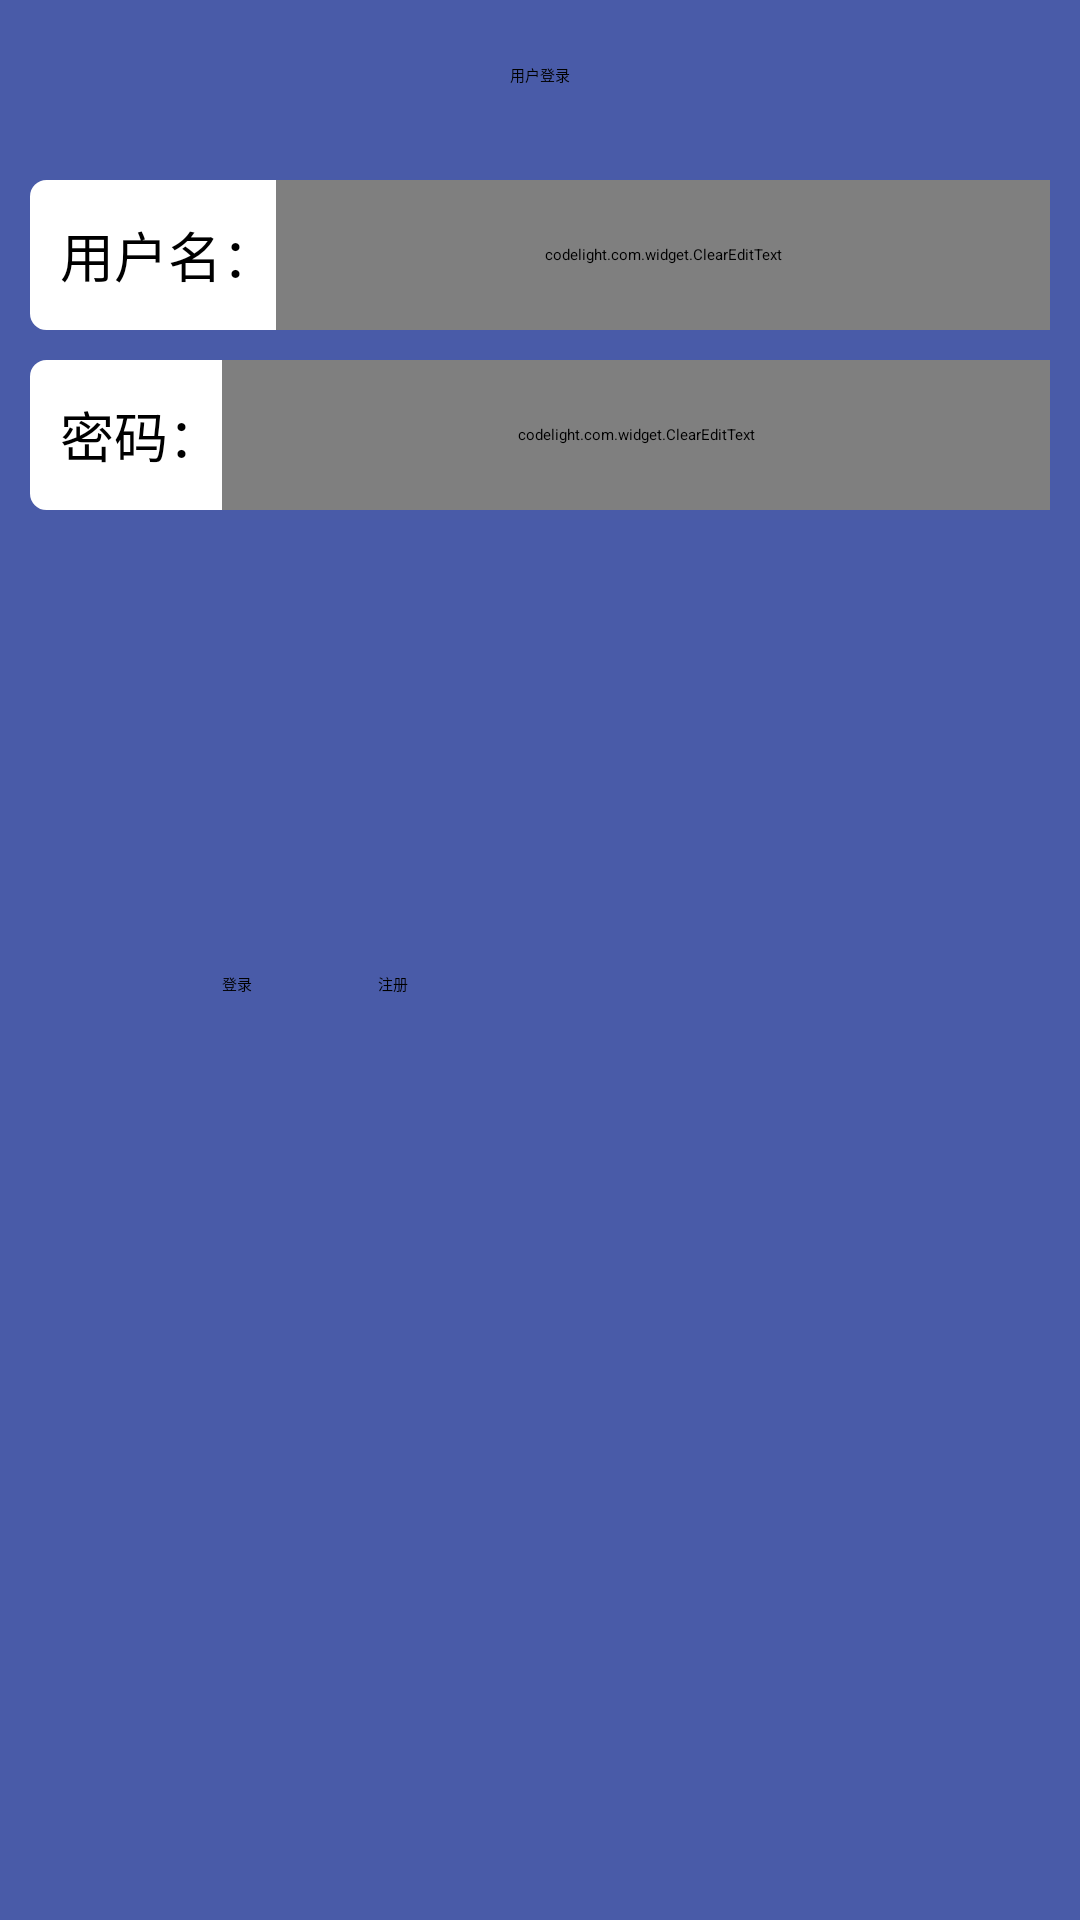

Write the Android layout XML for this screen, with the resource values it uses.
<!-- AndroidManifest.xml: activity theme AppTheme.NoActionBar -->
<!-- res/layout/activity_login.xml -->
<?xml version="1.0" encoding="utf-8"?>
<LinearLayout xmlns:android="http://schemas.android.com/apk/res/android"
    android:orientation="vertical" android:layout_width="match_parent"
    android:layout_height="match_parent"
    android:weightSum="1"
    android:background="@color/primary_color">

    <RelativeLayout
        android:layout_width="fill_parent"
        android:layout_height="50dip"
        android:orientation="vertical" >

        <TextView
            android:layout_width="wrap_content"
            android:layout_height="wrap_content"
            android:layout_centerInParent="true"
            android:text="用户登录"
            />
    </RelativeLayout>

    <LinearLayout
        android:id="@id/login_username_ll"
        android:layout_width="fill_parent"
        android:layout_height="50.0dip"
        android:layout_margin="10.0dip"
        android:addStatesFromChildren="true"
        android:background="@drawable/bg_edittext_selector"
        android:orientation="horizontal">
        <TextView
            android:layout_width="wrap_content"
            android:layout_height="wrap_content"
            android:layout_gravity="center_vertical"
            android:layout_marginLeft="10.0dip"
            android:text="@string/username"
            android:textSize="18.0sp" />

        <codelight.com.widget.ClearEditText
            android:id="@id/login_account_et"
            android:gravity="center_vertical"
            android:background="@null"
            android:layout_width="0.0dip"
            android:layout_height="fill_parent"
            android:layout_weight="1.0"
            android:inputType="text"
            android:hint="@string/please_input_username" />

    </LinearLayout>

    <LinearLayout
        android:layout_width="fill_parent"
        android:layout_height="50.0dip"
        android:layout_marginLeft="10dip"
        android:layout_marginRight="10dip"
        android:addStatesFromChildren="true"
        android:background="@drawable/bg_edittext_selector"
        android:orientation="horizontal" >

        <TextView
            android:layout_width="wrap_content"
            android:layout_height="wrap_content"
            android:layout_gravity="center_vertical"
            android:layout_marginLeft="10.0dip"
            android:text="@string/password"
            android:textSize="18.0sp" />

       <codelight.com.widget.ClearEditText
           android:id="@+id/login_password_cet"
           android:gravity="center_vertical"
           android:background="@null"
           android:layout_width="0.0dip"
           android:layout_height="fill_parent"
           android:layout_weight="1.0"
           android:inputType="textPassword"
           android:hint="@string/please_input_password" />
    </LinearLayout>

    <RelativeLayout
        android:layout_width="match_parent"
        android:layout_height="match_parent"
        android:layout_gravity="center_horizontal">

        <Button
            android:layout_width="wrap_content"
            android:layout_height="wrap_content"
            android:text="登录"
            android:id="@+id/login"
            android:layout_marginLeft="74dp"
            android:layout_marginStart="74dp"
            android:layout_marginTop="154dp"
            android:layout_alignParentTop="true"
            android:layout_alignParentLeft="true"
            android:layout_alignParentStart="true" />

        <Button
            android:layout_width="wrap_content"
            android:layout_height="wrap_content"
            android:text="注册"
            android:id="@+id/register"
            android:layout_marginLeft="42dp"
            android:layout_marginStart="42dp"
            android:layout_alignTop="@+id/login"
            android:layout_toRightOf="@+id/login"
            android:layout_toEndOf="@+id/login" />
    </RelativeLayout>


</LinearLayout>
<!-- resources referenced by this layout -->
<resources>
  <color name="primary_color">#495ba8</color>
  <!-- drawable bg_edittext_selector (drawable) -->
  <?xml version="1.0" encoding="utf-8"?>
  <selector xmlns:android="http://schemas.android.com/apk/res/android">
      <item android:state_focused="true"><shape android:shape="rectangle">
          <gradient android:angle="270.0" android:endColor="#ffffffff" android:startColor="#ffffffff" />
  
          <stroke android:width="1dp" android:color="#2D9FF7" />
  
          <corners android:bottomLeftRadius="5.0dip" android:bottomRightRadius="5.0dip" android:topLeftRadius="5.0dip" android:topRightRadius="5.0dip" />
      </shape></item>
      <item><shape android:shape="rectangle">
          <gradient android:angle="270.0" android:endColor="#ffffffff" android:startColor="#ffffffff" />
  
          <stroke android:width="1dp" android:color="#ffffffff" />
  
          <corners android:bottomLeftRadius="5.0dip" android:bottomRightRadius="5.0dip" android:topLeftRadius="5.0dip" android:topRightRadius="5.0dip" />
      </shape></item>
  </selector>
  <string name="password">密码：</string>
  <string name="please_input_password">请输入密码</string>
  <string name="please_input_username">请输入用户名</string>
  <string name="username">用户名：</string>
</resources>
